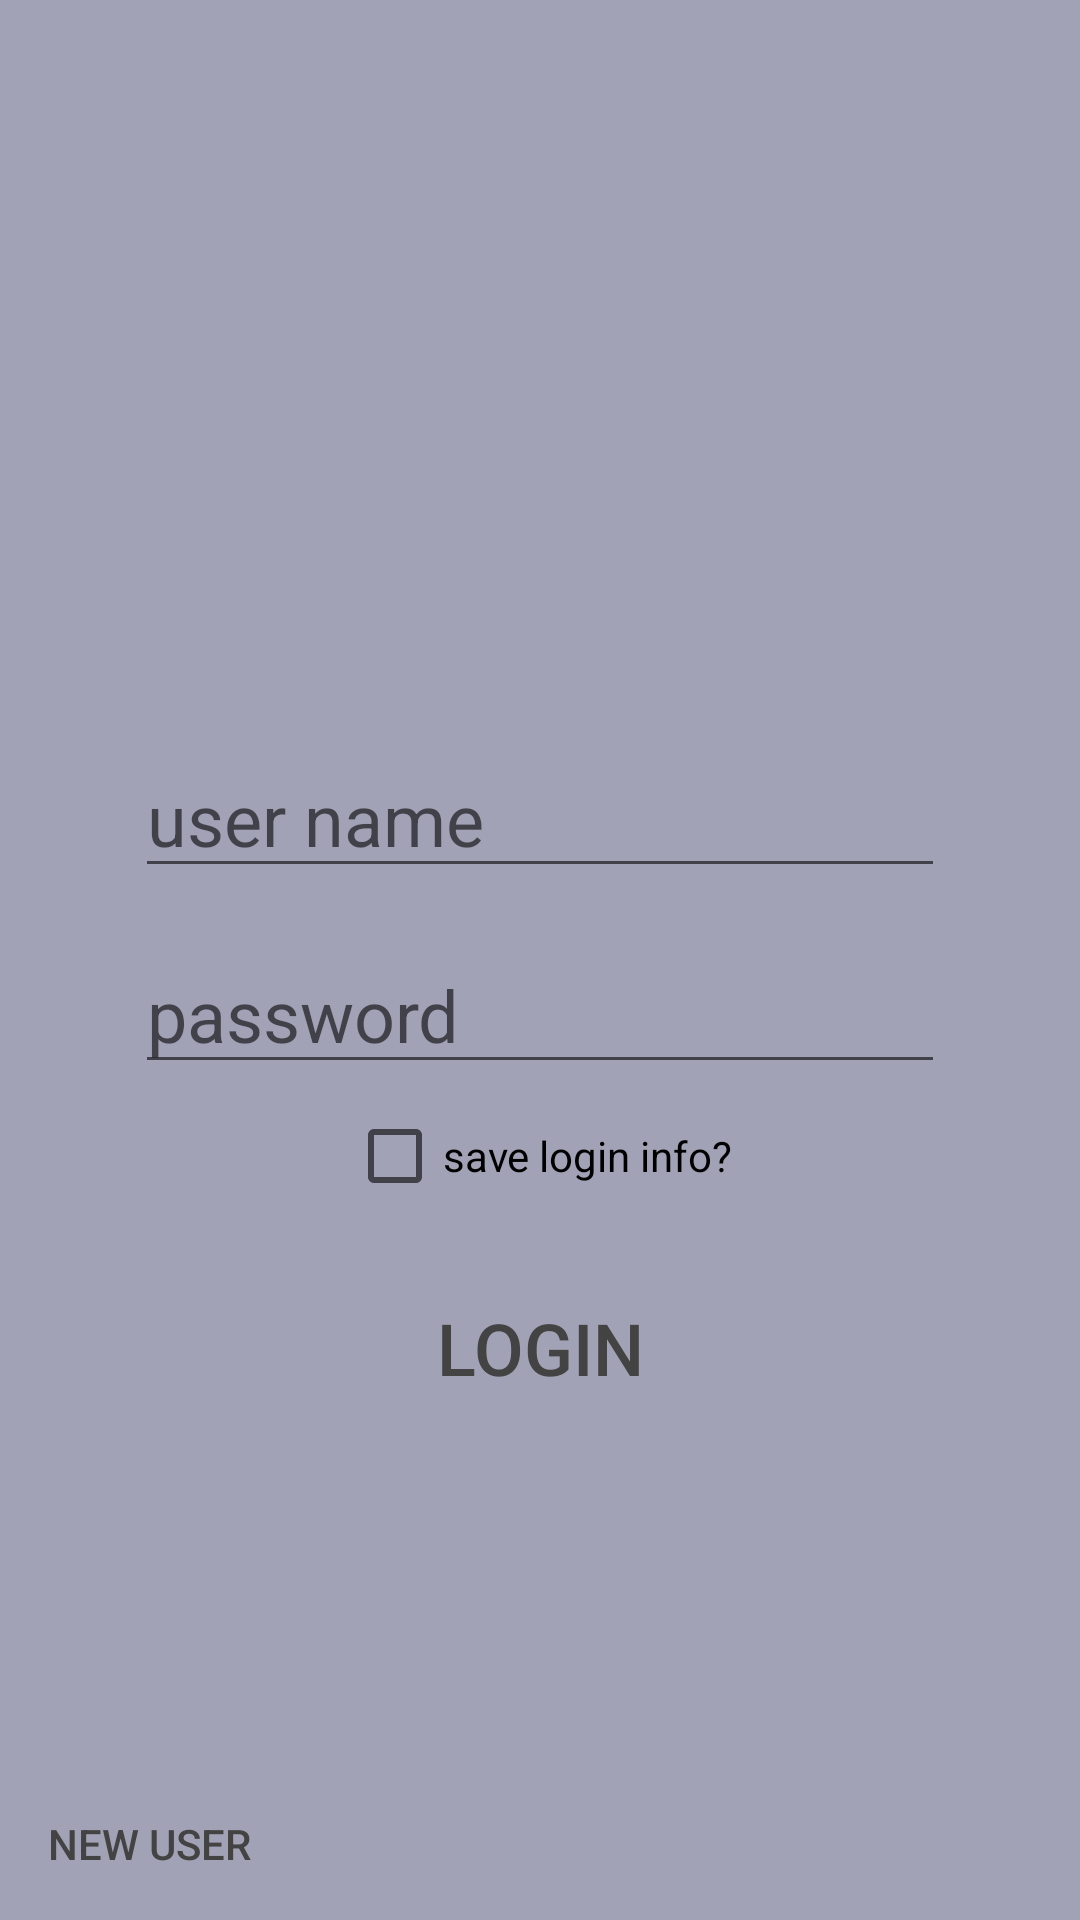

This screen was rendered from an Android layout file. Write that file and the resources it references.
<!-- AndroidManifest.xml: application theme AppTheme -->
<!-- res/layout/activity_user_select2.xml -->
<?xml version="1.0" encoding="utf-8"?>
<RelativeLayout xmlns:android="http://schemas.android.com/apk/res/android"
    android:layout_width="match_parent" android:layout_height="match_parent">

    <LinearLayout
        android:orientation="vertical"
        android:layout_width="wrap_content"
        android:layout_height="wrap_content"
        android:layout_centerVertical="true"
        android:layout_centerHorizontal="true"
        android:id="@+id/linearLayout16">

        <AutoCompleteTextView
            android:layout_width="270dp"
            android:layout_height="wrap_content"
            android:inputType="textPersonName"
            android:ems="10"
            android:id="@+id/user_select_username"
            android:layout_above="@+id/user_select_password"
            android:layout_alignLeft="@+id/user_select_password"
            android:layout_alignStart="@+id/user_select_password"
            android:hint="user name"
            android:textSize="24dp"
            android:layout_marginBottom="8dp"
            android:layout_marginTop="8dp" />

        <EditText
            android:layout_width="270dp"
            android:layout_height="wrap_content"
            android:inputType="textPassword"
            android:ems="10"
            android:id="@+id/user_select_password"
            android:layout_centerVertical="true"
            android:layout_centerHorizontal="true"
            android:hint="password"
            android:textSize="24dp"
            android:layout_marginBottom="8dp"
            android:layout_marginTop="8dp" />

        <CheckBox
            android:layout_width="wrap_content"
            android:layout_height="wrap_content"
            android:text="save login info?"
            android:id="@+id/user_select_save_info_q"
            android:layout_gravity="center_horizontal"
            android:checked="false" />
    </LinearLayout>

    <Button
        android:layout_width="96dp"
        android:layout_height="wrap_content"
        android:text="Login"
        android:id="@+id/user_select_login"
        android:layout_below="@+id/linearLayout16"
        android:layout_centerHorizontal="true"
        android:layout_marginTop="24dp"
        android:background="#00ffffff"
        android:textSize="24dp" />

    <Button
        android:layout_width="wrap_content"
        android:layout_height="wrap_content"
        android:text="New User"
        android:id="@+id/user_select_register"
        android:background="#00ffffff"
        android:layout_alignParentBottom="true"
        android:layout_alignParentLeft="true"
        android:layout_alignParentStart="true"
        android:padding="16dp" />

</RelativeLayout>
<!-- resources referenced by this layout -->
<resources>
  <style name="AppTheme" parent="Theme.AppCompat.Light.DarkActionBar">
          <item name="colorPrimary">@color/primary</item>
          <item name="colorPrimaryDark">@color/primary_dark</item>
          <item name="colorAccent">@color/accent</item>
          <item name="android:textColorPrimary">@color/text</item>
          <item name="android:windowBackground">@color/window_background</item>
      </style>
  <color name="primary">#ff6f7194</color>
  <color name="primary_dark">#ff050543</color>
  <color name="accent">#fff52522</color>
  <color name="text">#ff434343</color>
  <color name="window_background">#ffa2a2b6</color>
</resources>
